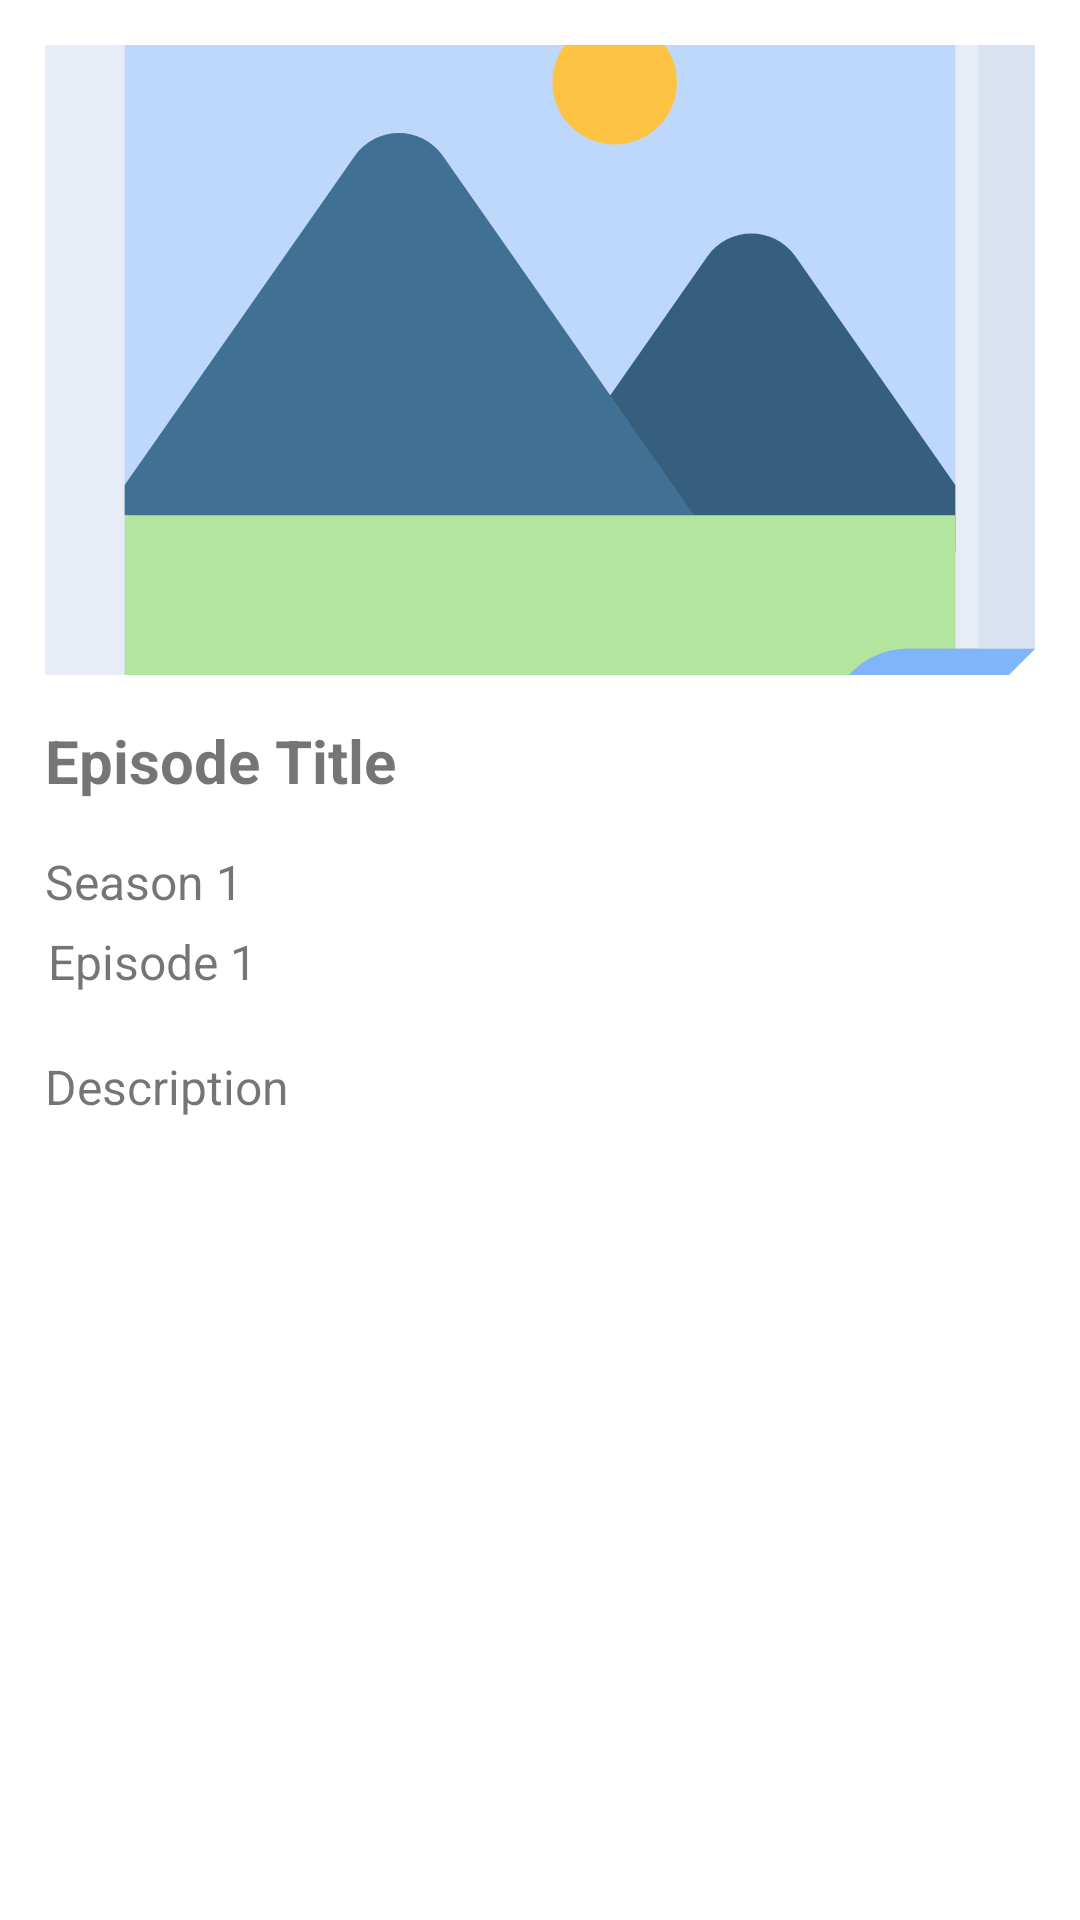

Android layout source for this screen:
<!-- AndroidManifest.xml: application theme Theme.TVmaze -->
<!-- res/layout/fragment_episode_detail.xml -->
<?xml version="1.0" encoding="utf-8"?>
<ScrollView xmlns:android="http://schemas.android.com/apk/res/android"
    xmlns:app="http://schemas.android.com/apk/res-auto"
    xmlns:tools="http://schemas.android.com/tools"
    android:layout_width="match_parent"
    android:layout_height="match_parent"
    android:verticalScrollbarPosition="defaultPosition">

    <androidx.constraintlayout.widget.ConstraintLayout
        android:layout_width="match_parent"
        android:layout_height="wrap_content"
        tools:context=".presentation.fragments.EpisodeDetailFragment">

        <ImageView
            android:id="@+id/img_episode"
            android:layout_width="0dp"
            android:layout_height="210dp"
            android:layout_margin="15dp"
            android:scaleType="centerCrop"
            android:contentDescription="@string/episode_banner"
            android:src="@drawable/ic_image"
            app:layout_constraintEnd_toEndOf="parent"
            app:layout_constraintStart_toStartOf="parent"
            app:layout_constraintTop_toTopOf="parent" />

        <TextView
            android:id="@+id/txt_episode_title"
            android:layout_width="0dp"
            android:layout_height="wrap_content"
            android:layout_margin="15dp"
            android:text="@string/episode_title"
            android:textSize="20sp"
            android:textStyle="bold"
            app:layout_constraintEnd_toEndOf="parent"
            app:layout_constraintStart_toStartOf="parent"
            app:layout_constraintTop_toBottomOf="@+id/img_episode" />

        <TextView
            android:id="@+id/txt_season_episode"
            android:layout_width="wrap_content"
            android:layout_height="wrap_content"
            android:layout_marginHorizontal="15dp"
            android:layout_marginTop="16dp"
            android:text="@string/season"
            android:textSize="16sp"
            app:layout_constraintStart_toStartOf="parent"
            app:layout_constraintTop_toBottomOf="@+id/txt_episode_title" />

        <TextView
            android:id="@+id/txt_episode"
            android:layout_width="wrap_content"
            android:layout_height="wrap_content"
            android:layout_marginHorizontal="15dp"
            android:layout_marginStart="16dp"
            android:layout_marginTop="5dp"
            android:text="@string/episode"
            android:textSize="16sp"
            app:layout_constraintBottom_toTopOf="@id/txt_episode_description"
            app:layout_constraintStart_toStartOf="parent"
            app:layout_constraintTop_toBottomOf="@id/txt_season_episode" />

        <TextView
            android:id="@+id/txt_episode_description"
            android:layout_width="0dp"
            android:layout_height="wrap_content"
            android:layout_marginHorizontal="15dp"
            android:layout_marginTop="20dp"
            android:layout_marginBottom="70dp"
            android:text="@string/description"
            android:lineSpacingExtra="4dp"
            android:textSize="16sp"
            app:layout_constraintBottom_toBottomOf="parent"
            app:layout_constraintEnd_toEndOf="parent"
            app:layout_constraintStart_toStartOf="parent"
            app:layout_constraintTop_toBottomOf="@id/txt_episode" />

    </androidx.constraintlayout.widget.ConstraintLayout>

</ScrollView>
<!-- resources referenced by this layout -->
<resources>
  <!-- drawable ic_image (drawable) -->
  <vector xmlns:android="http://schemas.android.com/apk/res/android"
      android:width="512dp"
      android:height="512dp"
      android:viewportWidth="512"
      android:viewportHeight="512">
    <path
        android:pathData="m467.873,0h-426.666c-22.758,0 -41.207,18.449 -41.207,41.207v429.586c0,22.758 18.449,41.207 41.207,41.207h364.134l6.198,-9.118 72.285,-72.285 25.256,-22.335v-2.92,-364.135c0,-22.758 -18.449,-41.207 -41.207,-41.207z"
        android:fillColor="#e7ecf6"/>
    <path
        android:pathData="m470.793,446.548v-384.737c0,-11.379 -9.225,-20.604 -20.604,-20.604h-388.378c-11.379,0 -20.604,9.225 -20.604,20.604v388.378c0,11.379 9.225,20.604 20.604,20.604h384.738z"
        android:fillColor="#bed8fb"/>
    <path
        android:pathData="m470.793,320.696 l-82.661,-118.265c-11.071,-15.84 -34.525,-15.84 -45.596,0l-106.605,152.519h234.861v-34.254z"
        android:fillColor="#365e7d"/>
    <path
        android:pathData="M294.632,112.385m-32.205,0a32.205,32.205 0,1 1,64.41 0a32.205,32.205 0,1 1,-64.41 0"
        android:fillColor="#ffc344"/>
    <path
        android:pathData="m160.197,150.456 l-118.99,170.24v15.659l143.251,18.596h164.267l-142.932,-204.495c-11.071,-15.841 -34.525,-15.841 -45.596,0z"
        android:fillColor="#407093"/>
    <path
        android:pathData="m470.793,446.548v-110.194h-429.586v113.835c0,11.379 9.225,20.604 20.604,20.604h384.738z"
        android:fillColor="#b3e59f"/>
    <path
        android:pathData="m405.341,512 l106.659,-106.659h-65.452c-22.758,0 -41.207,18.449 -41.207,41.207z"
        android:fillColor="#acacac"/>
    <path
        android:pathData="m470.793,0h-29.202c22.758,0 41.207,18.449 41.207,41.207v364.134,29.202l29.202,-29.202v-364.134c0,-22.758 -18.449,-41.207 -41.207,-41.207z"
        android:fillColor="#d8e2f1"/>
    <path
        android:pathData="m405.341,512 l106.659,-106.659h-65.452c-22.758,0 -41.207,18.449 -41.207,41.207z"
        android:fillColor="#80b4fb"/>
  </vector>
  <string name="description">Description</string>
  <string name="episode">Episode 1</string>
  <string name="episode_banner">episode banner</string>
  <string name="episode_title">Episode Title</string>
  <string name="season">Season 1</string>
  <style name="Theme.TVmaze" parent="Theme.MaterialComponents.DayNight.DarkActionBar">
          
          <item name="colorPrimary">@color/purple_500</item>
          <item name="colorPrimaryVariant">@color/purple_700</item>
          <item name="colorOnPrimary">@color/white</item>
          
          <item name="colorSecondary">@color/teal_200</item>
          <item name="colorSecondaryVariant">@color/teal_700</item>
          <item name="colorOnSecondary">@color/black</item>
          
          <item name="android:statusBarColor" tools:targetApi="l">?attr/colorPrimaryVariant</item>
          
      </style>
  <color name="purple_500">#FF6200EE</color>
  <color name="purple_700">#FF3700B3</color>
  <color name="white">#FFFFFFFF</color>
  <color name="teal_200">#FF03DAC5</color>
  <color name="teal_700">#FF018786</color>
  <color name="black">#FF000000</color>
</resources>
